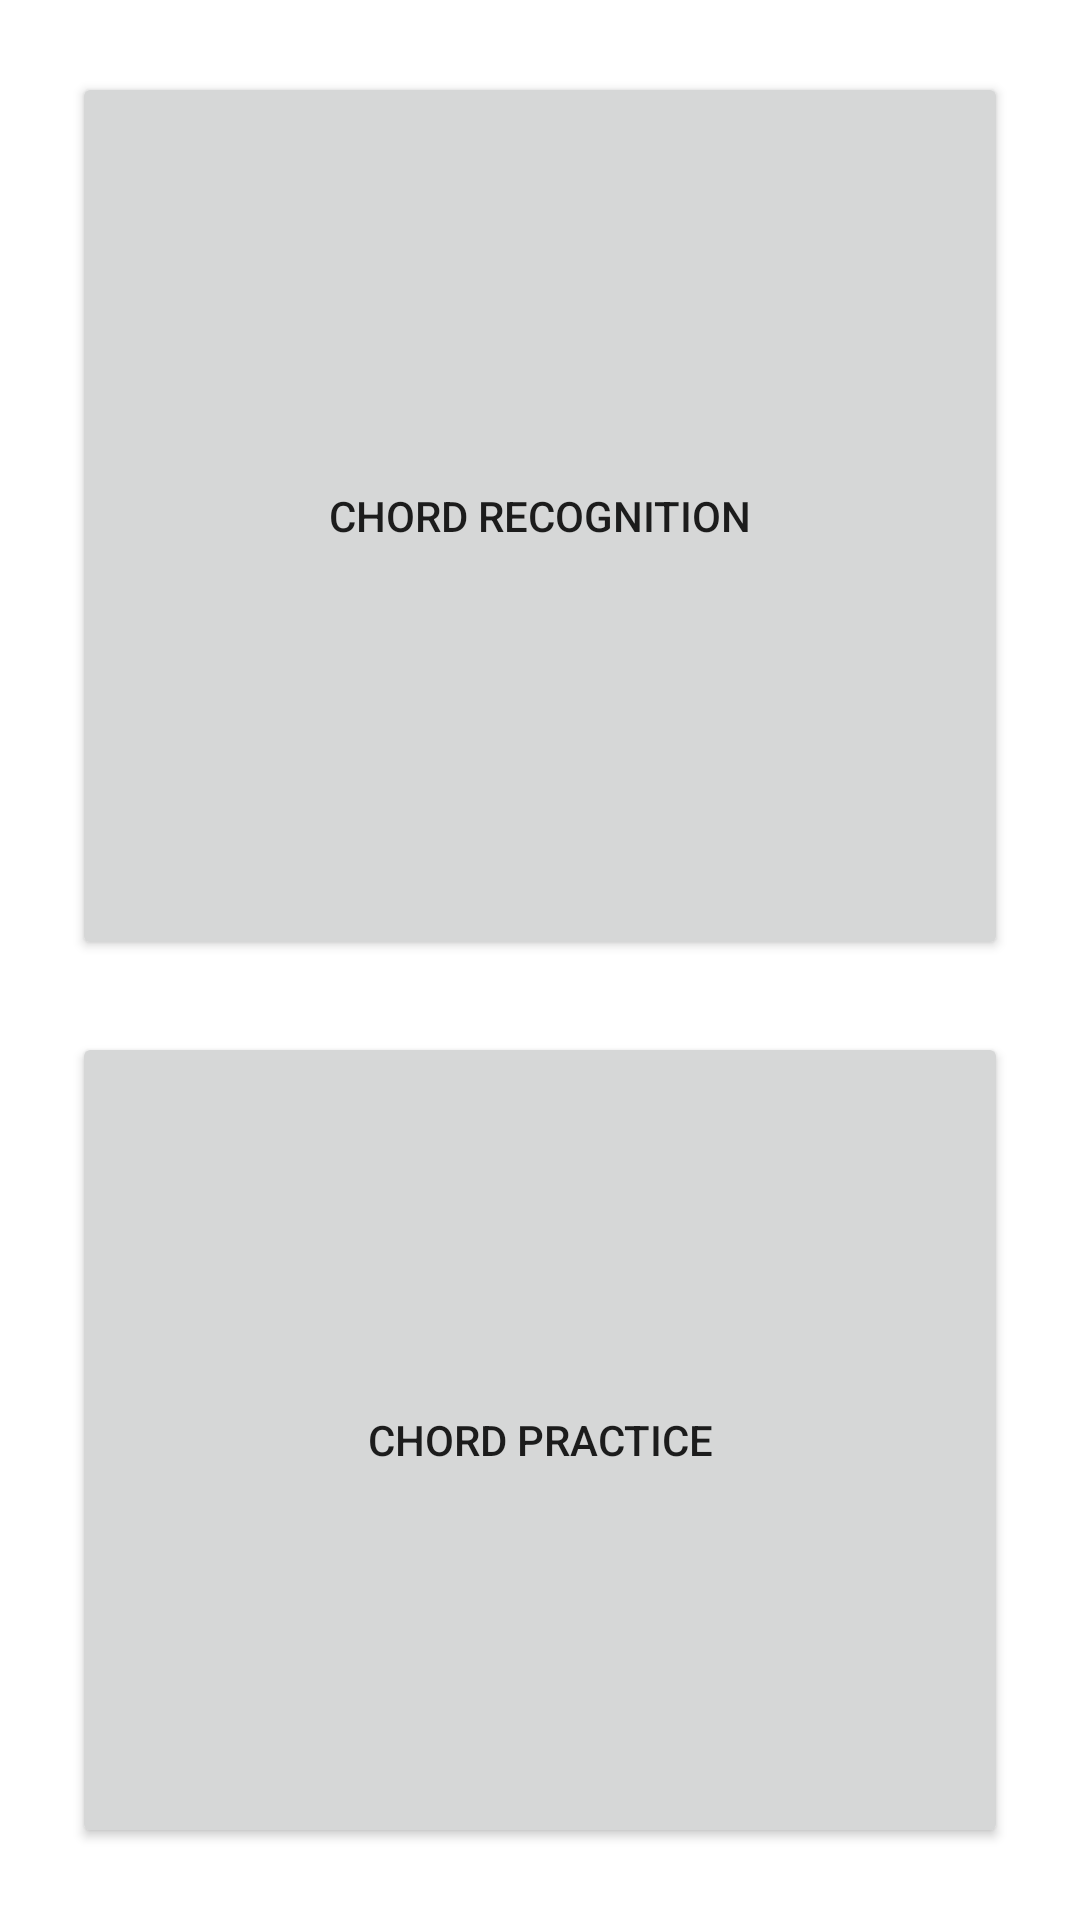

Write the Android layout XML for this screen, with the resource values it uses.
<!-- AndroidManifest.xml: application theme Theme.NauczycielGitary -->
<!-- res/layout/activity_main.xml -->
<?xml version="1.0" encoding="utf-8"?>
<LinearLayout xmlns:android="http://schemas.android.com/apk/res/android"
    xmlns:app="http://schemas.android.com/apk/res-auto"
    xmlns:tools="http://schemas.android.com/tools"
    android:layout_width="match_parent"
    android:layout_height="match_parent"
    android:orientation="vertical"
    tools:context=".MainActivity">

    <Button
        android:id="@+id/button_chord_recognition"
        android:layout_width="match_parent"
        android:layout_height="fill_parent"
        android:layout_marginStart="24dp"
        android:layout_marginTop="24dp"
        android:layout_marginEnd="24dp"
        android:layout_weight="1"
        android:text="Chord Recognition" />

    <Button
        android:id="@+id/button_chord_practice"
        android:layout_width="match_parent"
        android:layout_height="fill_parent"
        android:layout_marginStart="24dp"
        android:layout_marginTop="24dp"
        android:layout_marginEnd="24dp"
        android:layout_marginBottom="24dp"
        android:layout_weight="1"
        android:text="Chord Practice" />
</LinearLayout>
<!-- resources referenced by this layout -->
<resources>
  <style name="Theme.NauczycielGitary" parent="Theme.MaterialComponents.DayNight.DarkActionBar">
          
          <item name="colorPrimary">@color/purple_500</item>
          <item name="colorPrimaryVariant">@color/purple_700</item>
          <item name="colorOnPrimary">@color/white</item>
          
          <item name="colorSecondary">@color/teal_200</item>
          <item name="colorSecondaryVariant">@color/teal_700</item>
          <item name="colorOnSecondary">@color/black</item>
          
          <item name="android:statusBarColor" tools:targetApi="l">?attr/colorPrimaryVariant</item>
          
      </style>
  <!-- not gathered from this repository: default colours our renderer supplied (Android Studio template values) -->
  <color name="purple_500">#FF6200EE</color>
  <color name="purple_700">#FF3700B3</color>
  <color name="teal_200">#FF03DAC5</color>
  <color name="teal_700">#FF018786</color>
  <color name="black">#FF000000</color>
  <color name="white">#FFFFFFFF</color>
</resources>
